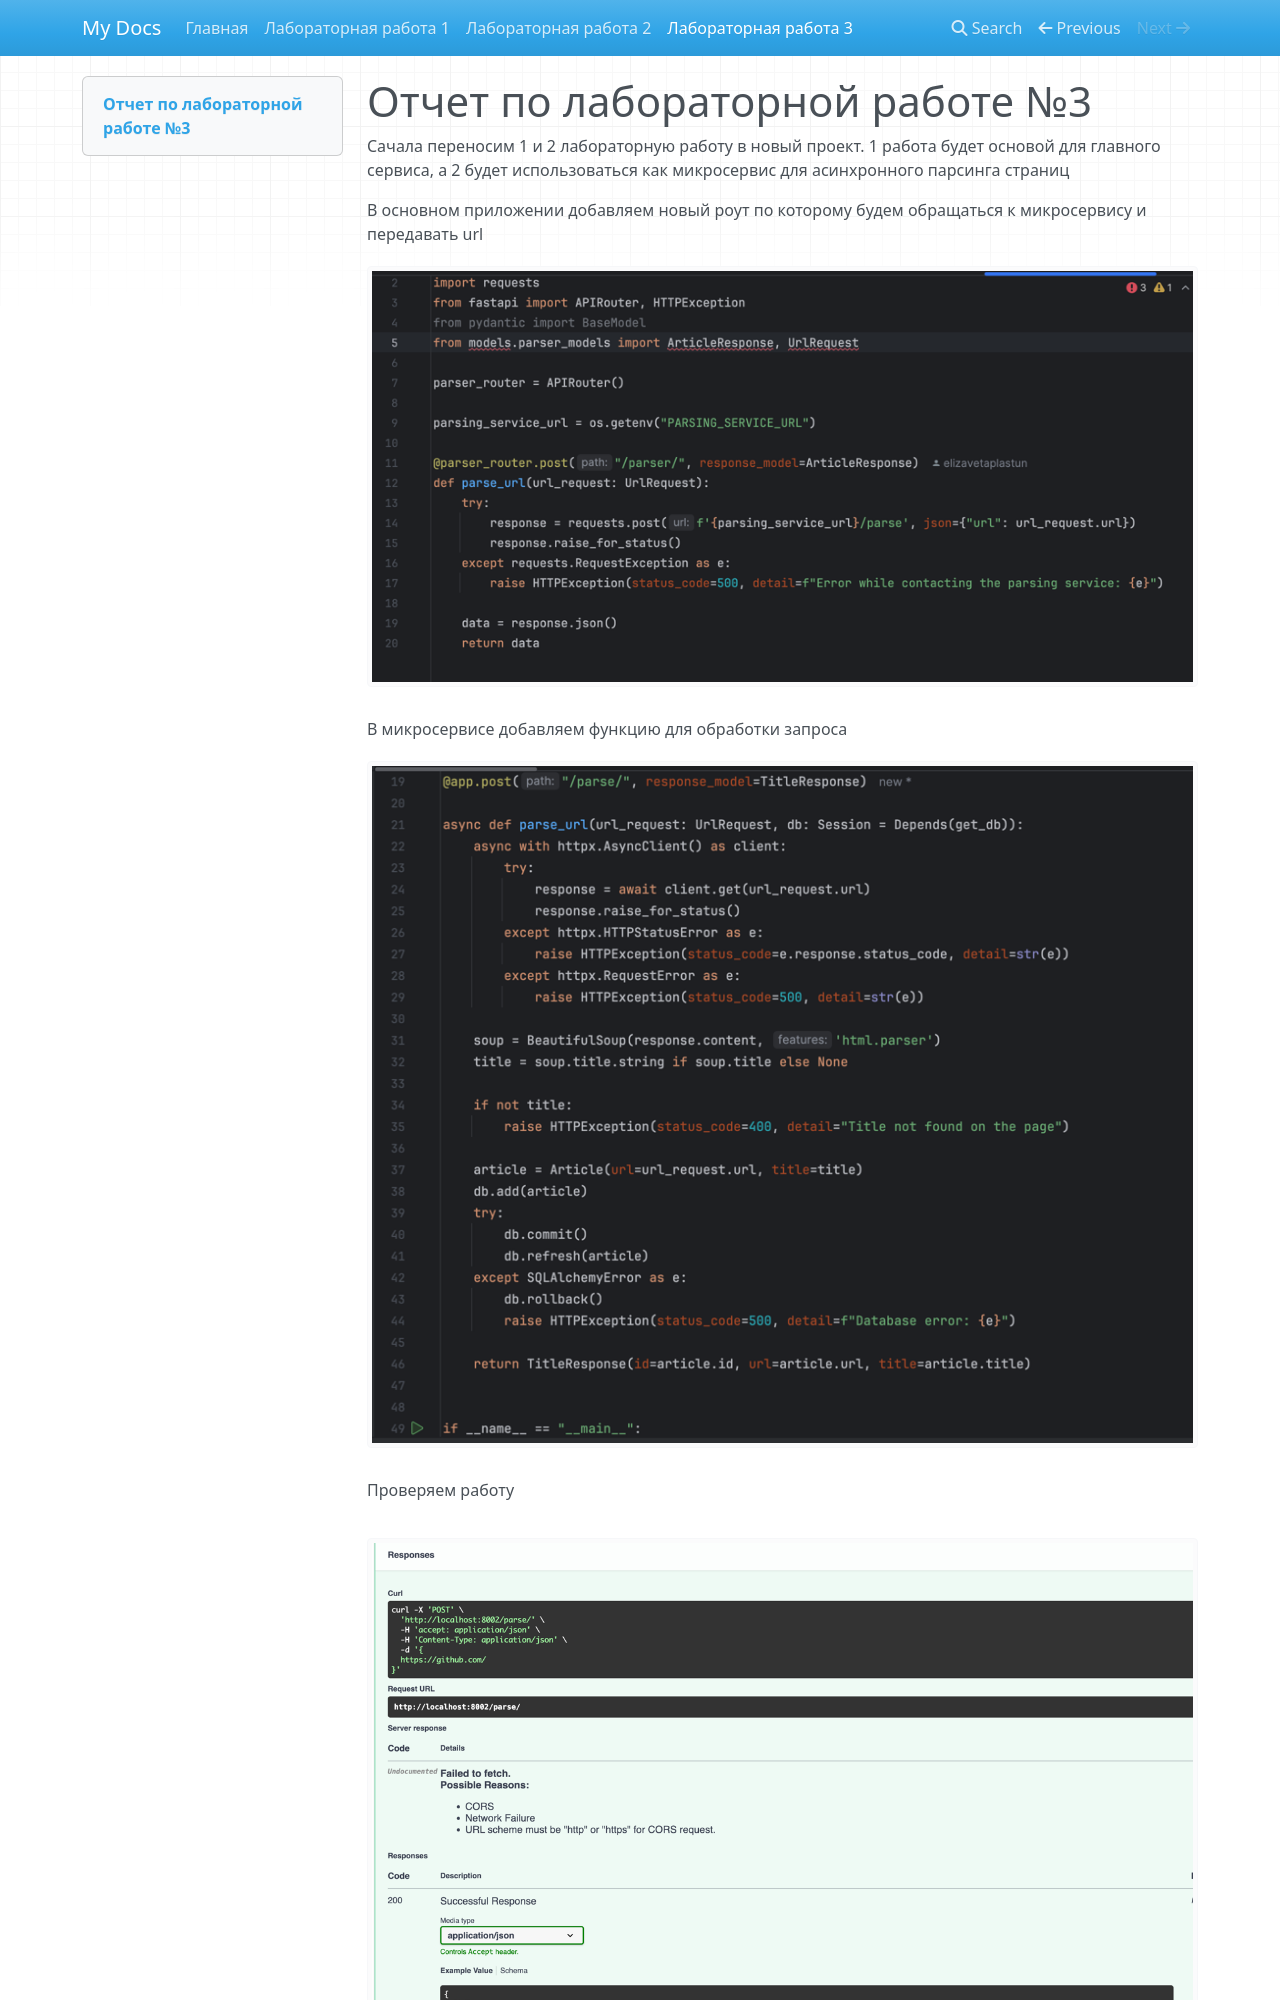

repository: elizavetaplastun/ITMO_ICT_WebDevelopment_tools_2023-2024 · page: lr3/index.html · generator: mkdocs

# Отчет по лабораторной работе №3
Сачала переносим 1 и 2 лабораторную работу в новый проект. 1 работа будет основой для главного сервиса, а 2 будет
использоваться как микросервис для асинхронного парсинга страниц
